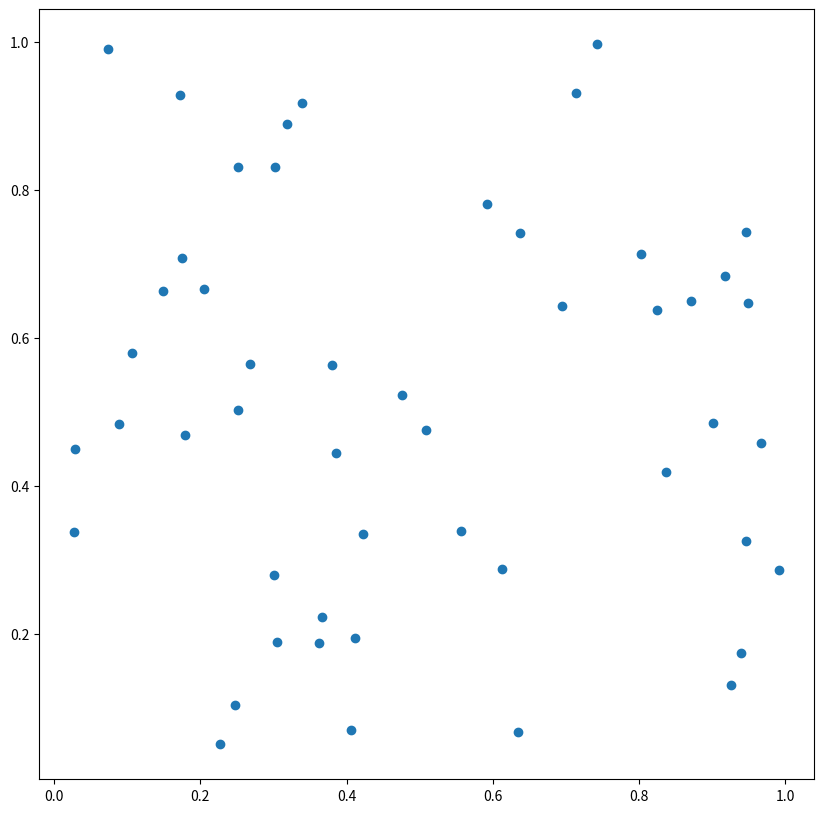

Source code (Python):
from numpy import random
import matplotlib.pyplot as plt

arr = []

for _ in range(100):
  arr.append(random.random())

x = [arr[i] for i in range(len(arr)) if i % 2 == 0]
y = [arr[i] for i in range(len(arr)) if i % 2 == 1]

plt.figure(figsize=(10, 10), dpi=60)
plt.scatter(x, y)
plt.show()